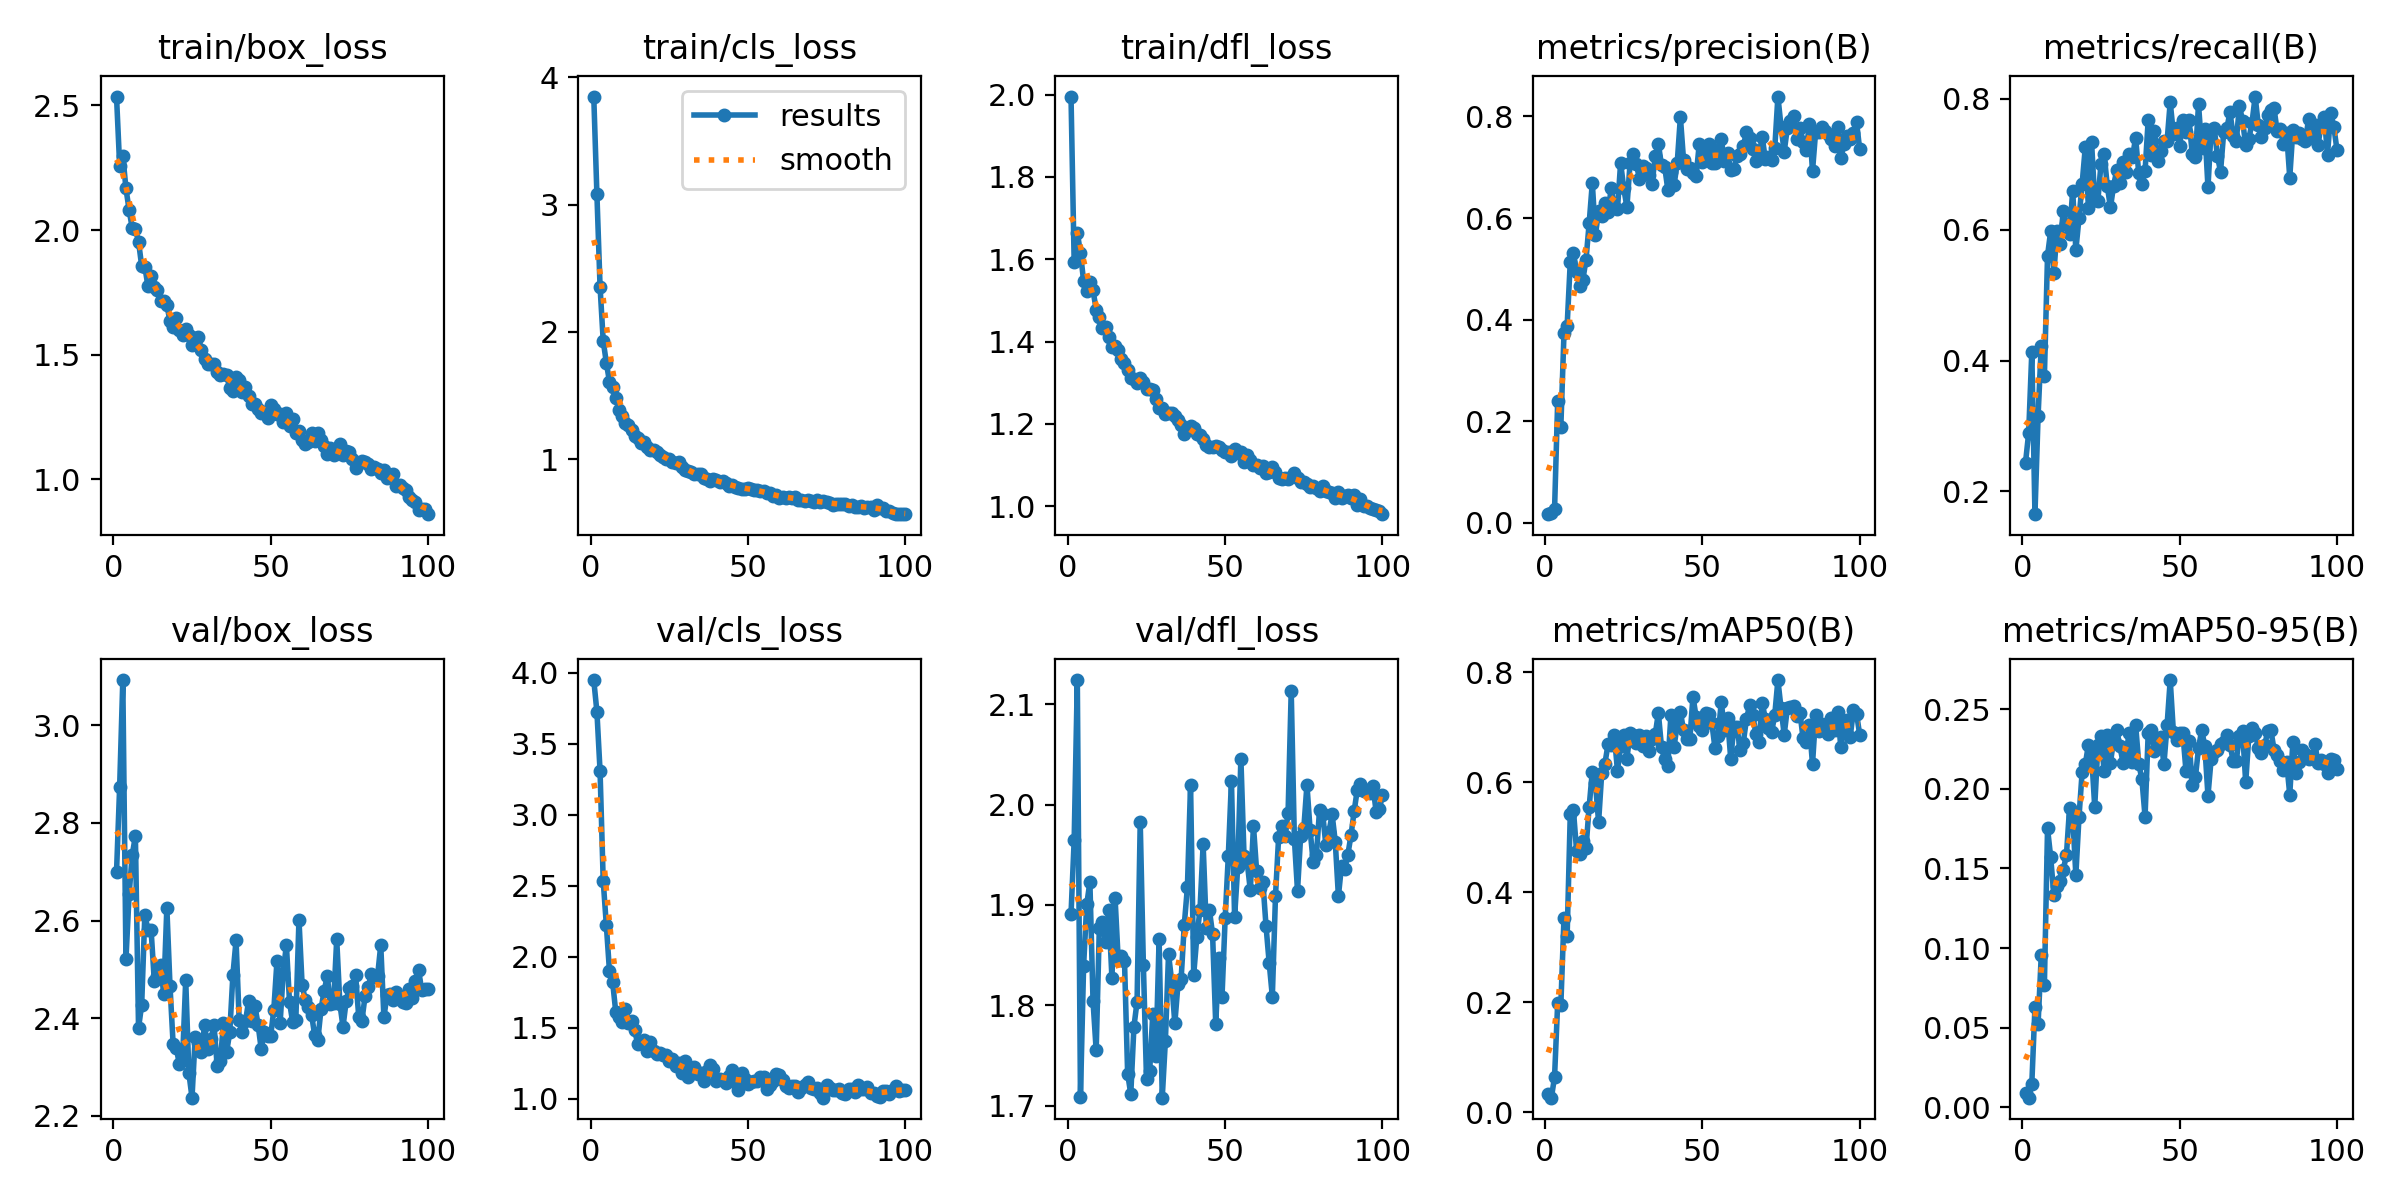

Data behind this chart, as committed beside it:
epoch, time, train/box_loss, train/cls_loss, train/dfl_loss, metrics/precision(B), metrics/recall(B), metrics/mAP50(B), metrics/mAP50-95(B), val/box_loss, val/cls_loss, val/dfl_loss, lr/pg0, lr/pg1, lr/pg2
1, 13.65, 2.536, 3.848, 1.995, 0.0173, 0.2442, 0.03288, 0.00922, 2.698, 3.948, 1.891, 0.0002625, 0.0002625, 0.0002625
2, 19.38, 2.258, 3.08, 1.594, 0.01893, 0.2893, 0.02648, 0.00598, 2.874, 3.725, 1.964, 0.0005322, 0.0005322, 0.0005322
3, 24.77, 2.299, 2.356, 1.665, 0.02652, 0.4132, 0.06433, 0.01466, 3.093, 3.308, 2.124, 0.0007964, 0.0007964, 0.0007964
4, 30.14, 2.167, 1.93, 1.616, 0.2407, 0.1653, 0.1991, 0.06282, 2.52, 2.535, 1.709, 0.001055, 0.001055, 0.001055
5, 35.68, 2.081, 1.758, 1.547, 0.1898, 0.3159, 0.1956, 0.05252, 2.653, 2.222, 1.839, 0.0012, 0.0012, 0.0012
6, 42.47, 2.008, 1.608, 1.523, 0.3738, 0.423, 0.3533, 0.0953, 2.735, 1.897, 1.901, 0.001188, 0.001188, 0.001188
7, 50.74, 2.005, 1.571, 1.545, 0.3884, 0.3758, 0.3208, 0.07689, 2.773, 1.823, 1.923, 0.001176, 0.001176, 0.001176
8, 57.89, 1.954, 1.484, 1.525, 0.5142, 0.5604, 0.5427, 0.1751, 2.38, 1.61, 1.804, 0.001163, 0.001163, 0.001163
9, 64.92, 1.856, 1.387, 1.478, 0.5319, 0.5978, 0.549, 0.1571, 2.427, 1.574, 1.755, 0.001151, 0.001151, 0.001151
10, 71.75, 1.853, 1.337, 1.46, 0.4936, 0.534, 0.4752, 0.1332, 2.612, 1.543, 1.877, 0.001139, 0.001139, 0.001139
11, 78.96, 1.774, 1.281, 1.434, 0.4659, 0.5976, 0.4702, 0.1388, 2.58, 1.632, 1.883, 0.001126, 0.001126, 0.001126
12, 85.96, 1.817, 1.265, 1.434, 0.4786, 0.5779, 0.4934, 0.142, 2.58, 1.535, 1.863, 0.001114, 0.001114, 0.001114
13, 93.06, 1.771, 1.228, 1.412, 0.5182, 0.6287, 0.4806, 0.1493, 2.477, 1.549, 1.895, 0.001102, 0.001102, 0.001102
14, 99.69, 1.761, 1.184, 1.387, 0.5896, 0.6085, 0.5552, 0.1582, 2.487, 1.481, 1.828, 0.001089, 0.001089, 0.001089
15, 106.3, 1.714, 1.17, 1.389, 0.6691, 0.5939, 0.6192, 0.1879, 2.509, 1.385, 1.907, 0.001077, 0.001077, 0.001077
16, 113, 1.716, 1.132, 1.381, 0.567, 0.6597, 0.5977, 0.1829, 2.45, 1.393, 1.845, 0.001064, 0.001064, 0.001064
17, 119.3, 1.7, 1.132, 1.357, 0.6137, 0.569, 0.5274, 0.1458, 2.626, 1.414, 1.85, 0.001052, 0.001052, 0.001052
18, 125.7, 1.634, 1.094, 1.347, 0.6042, 0.6176, 0.6168, 0.1822, 2.466, 1.337, 1.844, 0.00104, 0.00104, 0.00104
19, 132.2, 1.611, 1.072, 1.331, 0.6301, 0.6704, 0.6334, 0.2106, 2.346, 1.398, 1.732, 0.001027, 0.001027, 0.001027
20, 139.2, 1.646, 1.071, 1.313, 0.6111, 0.726, 0.6686, 0.2153, 2.339, 1.337, 1.712, 0.001015, 0.001015, 0.001015
21, 146.6, 1.599, 1.054, 1.309, 0.6583, 0.6334, 0.668, 0.2278, 2.305, 1.312, 1.779, 0.001002, 0.001002, 0.001002
22, 153.1, 1.579, 1.032, 1.298, 0.6222, 0.7337, 0.6851, 0.2215, 2.317, 1.325, 1.804, 0.0009901, 0.0009901, 0.0009901
23, 159.6, 1.603, 1.02, 1.313, 0.6174, 0.6451, 0.6207, 0.1887, 2.478, 1.308, 1.983, 0.0009778, 0.0009778, 0.0009778
24, 166.1, 1.578, 1.005, 1.303, 0.7086, 0.6444, 0.6657, 0.2273, 2.288, 1.308, 1.841, 0.0009654, 0.0009654, 0.0009654
25, 172.7, 1.54, 1.003, 1.285, 0.6584, 0.7008, 0.6855, 0.2329, 2.237, 1.263, 1.726, 0.000953, 0.000953, 0.000953
26, 178.9, 1.567, 0.9766, 1.285, 0.6217, 0.7153, 0.6425, 0.211, 2.361, 1.282, 1.735, 0.0009406, 0.0009406, 0.0009406
27, 186.7, 1.572, 0.9706, 1.282, 0.7074, 0.6666, 0.6895, 0.2339, 2.349, 1.23, 1.792, 0.0009283, 0.0009283, 0.0009283
28, 193.5, 1.519, 0.9798, 1.261, 0.7255, 0.6341, 0.6858, 0.2164, 2.33, 1.255, 1.75, 0.0009159, 0.0009159, 0.0009159
29, 200, 1.483, 0.9378, 1.24, 0.7068, 0.6673, 0.6705, 0.2307, 2.386, 1.183, 1.866, 0.0009035, 0.0009035, 0.0009035
30, 206.4, 1.464, 0.9185, 1.239, 0.6765, 0.691, 0.6852, 0.2367, 2.337, 1.265, 1.708, 0.0008911, 0.0008911, 0.0008911
31, 212.5, 1.464, 0.9115, 1.225, 0.702, 0.672, 0.6654, 0.2268, 2.358, 1.155, 1.765, 0.0008787, 0.0008787, 0.0008787
32, 218.6, 1.463, 0.903, 1.227, 0.6982, 0.7033, 0.6839, 0.2165, 2.385, 1.2, 1.851, 0.0008664, 0.0008664, 0.0008664
33, 224.7, 1.431, 0.8821, 1.228, 0.6839, 0.6882, 0.6557, 0.2235, 2.303, 1.225, 1.824, 0.000854, 0.000854, 0.000854
34, 230.9, 1.418, 0.8828, 1.22, 0.6677, 0.7158, 0.6777, 0.2352, 2.312, 1.176, 1.782, 0.0008416, 0.0008416, 0.0008416
35, 236.9, 1.421, 0.8813, 1.21, 0.7216, 0.7112, 0.6866, 0.2172, 2.39, 1.183, 1.821, 0.0008293, 0.0008293, 0.0008293
36, 242.8, 1.417, 0.8536, 1.197, 0.7458, 0.7404, 0.7256, 0.2403, 2.331, 1.124, 1.826, 0.0008169, 0.0008169, 0.0008169
37, 248.7, 1.365, 0.8449, 1.175, 0.7038, 0.6861, 0.6633, 0.2159, 2.371, 1.196, 1.88, 0.0008045, 0.0008045, 0.0008045
38, 254.4, 1.356, 0.8301, 1.186, 0.7014, 0.6698, 0.6419, 0.2059, 2.489, 1.239, 1.918, 0.0007921, 0.0007921, 0.0007921
39, 260.2, 1.411, 0.8459, 1.196, 0.6562, 0.6895, 0.6294, 0.1825, 2.559, 1.208, 2.02, 0.0007797, 0.0007797, 0.0007797
40, 266.4, 1.399, 0.8338, 1.191, 0.6912, 0.7677, 0.7228, 0.235, 2.396, 1.128, 1.831, 0.0007674, 0.0007674, 0.0007674
41, 272.1, 1.348, 0.8244, 1.176, 0.6651, 0.7147, 0.6646, 0.2367, 2.372, 1.141, 1.868, 0.000755, 0.000755, 0.000755
42, 277.9, 1.371, 0.829, 1.174, 0.7092, 0.7511, 0.705, 0.2236, 2.394, 1.13, 1.895, 0.0007426, 0.0007426, 0.0007426
43, 283.6, 1.336, 0.8098, 1.164, 0.7988, 0.705, 0.7271, 0.2301, 2.435, 1.109, 1.96, 0.0007302, 0.0007302, 0.0007302
44, 289.7, 1.303, 0.7926, 1.149, 0.7145, 0.7204, 0.6948, 0.2326, 2.395, 1.163, 1.877, 0.0007179, 0.0007179, 0.0007179
45, 295.5, 1.301, 0.7974, 1.145, 0.6968, 0.7353, 0.6786, 0.2154, 2.425, 1.202, 1.895, 0.0007055, 0.0007055, 0.0007055
46, 301.4, 1.282, 0.7837, 1.143, 0.698, 0.7351, 0.6775, 0.24, 2.387, 1.116, 1.871, 0.0006931, 0.0006931, 0.0006931
47, 307.1, 1.267, 0.7773, 1.147, 0.6884, 0.795, 0.7553, 0.2683, 2.337, 1.061, 1.782, 0.0006808, 0.0006808, 0.0006808
48, 313.2, 1.271, 0.7632, 1.144, 0.6823, 0.747, 0.7185, 0.236, 2.371, 1.185, 1.847, 0.0006684, 0.0006684, 0.0006684
49, 319.3, 1.246, 0.7702, 1.136, 0.7462, 0.755, 0.7023, 0.2308, 2.363, 1.141, 1.808, 0.000656, 0.000656, 0.000656
50, 325.3, 1.3, 0.7736, 1.133, 0.7109, 0.7275, 0.6947, 0.2353, 2.363, 1.104, 1.887, 0.0006436, 0.0006436, 0.0006436
51, 331.3, 1.282, 0.7648, 1.133, 0.7254, 0.7683, 0.7256, 0.2353, 2.417, 1.116, 1.949, 0.0006312, 0.0006312, 0.0006312
52, 337.4, 1.26, 0.7624, 1.122, 0.7462, 0.7499, 0.7245, 0.2114, 2.516, 1.126, 2.024, 0.0006189, 0.0006189, 0.0006189
53, 343.4, 1.261, 0.7592, 1.14, 0.7082, 0.7672, 0.7071, 0.23, 2.389, 1.125, 1.888, 0.0006065, 0.0006065, 0.0006065
54, 349.6, 1.229, 0.7514, 1.129, 0.7076, 0.716, 0.6617, 0.2027, 2.494, 1.152, 1.938, 0.0005941, 0.0005941, 0.0005941
55, 355.5, 1.265, 0.7514, 1.133, 0.7341, 0.7115, 0.6845, 0.2071, 2.55, 1.153, 2.046, 0.0005818, 0.0005818, 0.0005818
56, 361.9, 1.215, 0.7323, 1.107, 0.7546, 0.7916, 0.7456, 0.2256, 2.433, 1.067, 1.949, 0.0005694, 0.0005694, 0.0005694
57, 367.9, 1.24, 0.7363, 1.124, 0.7126, 0.7245, 0.6944, 0.2369, 2.392, 1.095, 1.943, 0.000557, 0.000557, 0.000557
58, 373.7, 1.185, 0.7104, 1.113, 0.7287, 0.7543, 0.716, 0.2269, 2.396, 1.125, 1.914, 0.0005446, 0.0005446, 0.0005446
59, 379.8, 1.192, 0.7194, 1.101, 0.694, 0.6647, 0.6427, 0.1956, 2.602, 1.174, 1.979, 0.0005322, 0.0005322, 0.0005322
60, 386.1, 1.157, 0.6974, 1.1, 0.6967, 0.7527, 0.6995, 0.2186, 2.468, 1.169, 1.934, 0.0005199, 0.0005199, 0.0005199
... 40 more rows
